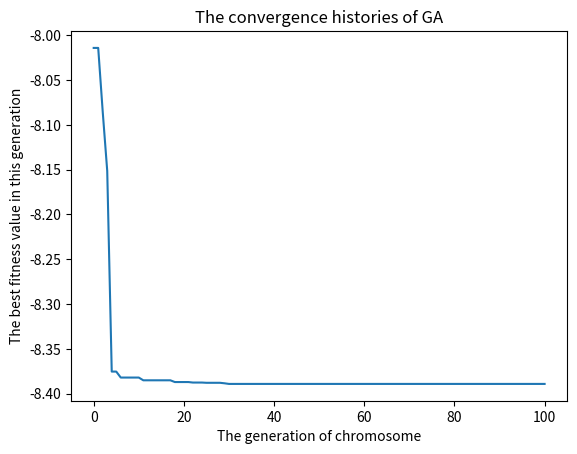

Generate this figure with matplotlib:
#%%
import numpy as np
import random
import bisect
import matplotlib.pyplot as plt
import math
import time

# 建立適應函數，依據不同適應函數將所求函數丟入物件
def obj_fun(val):
    x = val[0]
    y = val[1]
    output = - np.exp(-0.1 * np.add(x ** 2, y ** 2)) - np.exp(np.add(np.cos(2 * math.pi * x), np.cos(2 * math.pi * y)))
    return output

# 為使class具有更高的彈性，將非限制單一變數區間的限制，如 x + y <= 1等包含兩變數的限制式另外建立一函數丟入物件
def other_limit(decimal_arr, genes, dimen, num_gene, range_min, range_max):
    # 一旦該筆基因不符合 x + y <= 1 限制，便不斷替換該筆染色體基因
    while True:
        index_np = np.where(decimal_arr[0] + decimal_arr[1] > 1)[0] # 限制 x + y <= 1
        if len(index_np) != 0:
            # 更換不合染色體的基因
            for index in index_np:
                genes[index] = np.random.randint(0, 2, size=(num_gene))
            ini = 0
            temp_decimal_arr = []
            # 更新所有二進位染色體對應的十進位數值
            for index_dimen in range(len(dimen)):
                temp_genes = genes[:,ini:ini + dimen[index_dimen]]
                scalar_arr = [2 ** n for n in range(dimen[index_dimen])]
                temp_decimal_arr.append(range_min[index_dimen] + np.dot(temp_genes, scalar_arr) * (range_max[index_dimen] - range_min[index_dimen]) / (2 ** dimen[index_dimen] - 1))
                ini += dimen[index_dimen]
            decimal_arr = temp_decimal_arr
        else:
            break
        
    return decimal_arr, genes

class GA:
    ### 建立GA物件，包含以下參數
    '''
    num_ite: 染色體共有多少世代
    num_chro: 每代含有多少染色體
    num_gene: 每個染色體含有多少基因
    fun: 適應函數
    obj_sta: 所求為min或是max
    cross_PR: 染色體交配機率
    mutate_PR: 染色體變異機率
    range_min, range_max: 變數區間
    dimen: 變數共有多少個維度，以x、y來說便有兩個
    other_limit: 其他限制(限制多個變數間關係)
    num_chro_save: 用以儲存當代表現最好基因
    '''

    # 儲存各變數，並初始化所有基因
    def __init__(self, num_ite, num_chro, num_gene, fun, obj_sta, cross_PR, mutate_PR, range_min, range_max, dimen, other_limit, num_chro_save):
        self.num_ite =  num_ite
        self.genes = np.random.randint(0, 2, size=(num_chro, num_gene))
        self.fun = fun
        self.other_limit = other_limit
        self.obj_sta = obj_sta
        self.cross_PR = cross_PR
        self.mutate_PR = mutate_PR
        self.range_min = range_min
        self.range_max = range_max
        self.dimen = dimen
        self.num_chro_save = num_chro_save

    # 計算染色體所對應的十進位數值以及適應值
    def evaluation(self):
        num_chro = self.genes.shape[0]
        num_gene = self.genes.shape[1]
        ini = 0
        temp_decimal_arr = []
        # 計算各染色體對應十進位數值(須以for迴圈分別對不同維度資料，如x、y進行計算)
        for index_dimen in range(len(dimen)):
            temp_genes = self.genes[:,ini:ini + dimen[index_dimen]]
            scalar_arr = [2 ** n for n in range(dimen[index_dimen])]
            temp_decimal_arr.append(range_min[index_dimen] + np.dot(temp_genes, scalar_arr) * (range_max[index_dimen] - range_min[index_dimen]) / (2 ** dimen[index_dimen] - 1))
            ini += dimen[index_dimen]
        self.decimal_arr = temp_decimal_arr
        self.decimal_arr, self.genes = self.other_limit(self.decimal_arr, self.genes, self.dimen, num_gene, range_min, range_max)
        self.fit_arr = obj_fun(self.decimal_arr)
    
    # 選擇要進行交配的兩兩基因出來(使用輪盤式選擇)
    def selection(self):
        # 由於適應值有正有負，故先進行normalization，將數值控制在0~1之間，而為避免最小值沒有被選取機會(以及除以0問題)，故此處再加上0.5，
        # 使數值範圍介於0.5~1.5
        fit_arr_nor = (self.fit_arr - np.min(self.fit_arr)) / (np.max(self.fit_arr) - np.min(self.fit_arr)) + 0.5
        # 計算各染色體被選取機率
        if self.obj_sta == 'min':
            PR = (1 / abs(fit_arr_nor)) / sum(1 / abs(fit_arr_nor)) 
        elif self.obj_sta == 'max':
            PR = abs(fit_arr_nor) / sum(abs(fit_arr_nor))
        self.chrom_arr = [] # 放置兩兩交配染色體的index
        # 建立一index組成的array，並以sort語法找尋表現最佳的n個基因，方便之後儲存
        PR_index_arr = [x for x in range(len(PR))]
        self.chro_save = sorted(range(len(self.fit_arr)), key=lambda x: self.fit_arr[x])[0:self.num_chro_save] if self.obj_sta == 'min' else sorted(range(len(self.fit_arr)), key=lambda x: self.fit_arr[x])[-1 + self.num_chro_save:-1]
        
        # 根據先前計算的PR(機率)，不斷取出兩兩染色體出來進行交配
        for time in range(int((len(PR) - self.num_chro_save) / 2)):
            arr_index = []
            pro_wheel = [None] * len(PR)
            for i in range(len(PR), 0, -1):
                pro_wheel[i - 1] = np.sum(PR[0:i])
            ran_val = random.uniform(0, pro_wheel[-1])
            cho_index = bisect.bisect_left(pro_wheel, ran_val)
            arr_index.append(PR_index_arr[cho_index])
            PR = np.delete(PR, cho_index) # 不重複進行選取
            PR_index_arr = np.delete(PR_index_arr, cho_index) # 不重複進行選取

            pro_wheel = [None] * len(PR)
            for i in range(len(PR), 0, -1):
                pro_wheel[i - 1] = np.sum(PR[0:i])
            ran_val = random.uniform(0, pro_wheel[-1])
            cho_index = bisect.bisect_left(pro_wheel, ran_val)
            arr_index.append(PR_index_arr[cho_index])
            PR = np.delete(PR, cho_index) # 不重複進行選取
            PR_index_arr = np.delete(PR_index_arr, cho_index) # 不重複進行選取
            self.chrom_arr.append(arr_index)
            
    # 將染色體丟入其中，接著便會根據突變機率計算是否變異，並分別從不同維度(x、y)隨機選取位置進行突變。
    # 此處包成function，在每次進行完交配後將生成染色體丟入此function
    def mutation(self, temp_genes, counter, start_point, mutate_PR):
        for dimen in range(len(start_point)): # 控制不同維度
            for index in [counter, counter + 1]: # 控制不同染色體
                if random.uniform(0, 1) < mutate_PR:
                    rand_loc = int(random.uniform(0, 1) * self.dimen[dimen])
                    temp_genes[index][start_point[dimen] + rand_loc] = 0 if temp_genes[counter][start_point[dimen] + rand_loc] == 1 else 1

    # 將selection選取完的染色體兩兩進行交配          
    def crossover(self, cross_PR, mutate_PR):
        cross_arr = []
        temp_genes = np.full(self.genes.shape, 0) # 建立一空陣列，用以暫存每代生成之基因，最後再丟入self.genes
        # 根據交配機率計算是否予其進行交配
        for i in range(len(self.chrom_arr)):
            if random.uniform(0, 1) < cross_PR:
                cross_arr.append(i)
        self.chrom_arr = np.array(self.chrom_arr)[cross_arr] # 更新最後會進行交配的染色體

        # break point右側互換
        # 由於染色體由一個array構成，且此array可能包含不同維度資料(如10個bits，前4個為x，後6個為y)，
        # 故我們計算不同維度的起始和結束點，方便之後進行交配以及突變時控制區間
        start_point = list(reversed([sum(self.dimen[:i]) - self.dimen[i - 1] for i in range(len(self.dimen), 0, -1)]))
        end_point = [sum(self.dimen[:i + 1]) for i in range(len(self.dimen))]
        counter = 0 # 控制第n個染色體，將每次生成染色體丟入前面的temp_genes，儲存本世代生成基因
        for cross_group in self.chrom_arr:
            gene_break_point = np.add(start_point, [random.randint(0, self.dimen[i]) for i in range(len(dimen))]) # 計算要交換的斷點
            record = self.genes.copy()
            for i in range(len(self.dimen)): # 交配時，斷點右側的基因進行互換
                temp_genes[counter, start_point[i]:end_point[i]] = np.append(record[cross_group[0], start_point[i]:gene_break_point[i]], record[cross_group[1], gene_break_point[i]:end_point[i]])
                temp_genes[counter + 1, start_point[i]:end_point[i]] = np.append(record[cross_group[1], start_point[i]:gene_break_point[i]], record[cross_group[0], gene_break_point[i]:end_point[i]])
            self.mutation(temp_genes, counter, start_point, mutate_PR) # 將交配完生成之染色體丟入其中，計算是否要進行突變
            counter += 2
        temp_genes[counter : counter + len(self.chro_save)] = self.genes[self.chro_save] # 將每一代最優良的n筆基因進行儲存
        # 由於交配完染色體數目再加上原先儲存的優良染色體數量可能不足每代要求數目，
        # 因此我們再計算此次沒有被選入之其他表現較差基因的index
        # 接著從這些基因中隨機選取並填入下一代染色體列表，以滿足每代要求
        oth_index_chro = np.delete(np.array(range(0, self.genes.shape[0])), self.chro_save) 
        temp_genes[counter + len(self.chro_save) :] = self.genes[random.sample(list(oth_index_chro), k=self.genes.shape[0] - counter - len(self.chro_save) )]
        self.genes = temp_genes.copy()
    
    # 將上述GA演算法建立的每個功能串在一起，並根據所要求迭代次數進行計算
    # 步驟為: initialization、evaluation、selection、crossover、mutation
    def ite_running(self):
        self.evaluation()
        self.arr_point = []
        self.arr_result = []
        # 將初始化結果儲存在arr_point、arr_result中，最後視覺化呈現
        if self.obj_sta == 'min':
            self.arr_point.append([self.decimal_arr[i][np.argmin(self.fit_arr)] for i in range(len(dimen))])
            self.arr_result.append(self.fun(self.arr_point[-1]))
        else:
            self.arr_point.append([self.decimal_arr[i][np.argmax(self.fit_arr)] for i in range(len(dimen))])
            self.arr_result.append(self.fun(self.arr_point[-1]))
        # 根據要求世代數目進行迭代，並將每一代結果儲存在arr_point、arr_result中，最後視覺化呈現
        for _ in range(self.num_ite):
            self.selection()
            self.crossover(self.cross_PR, self.mutate_PR)
            self.evaluation()
            if self.obj_sta == 'min':
                self.arr_point.append([self.decimal_arr[i][np.argmin(self.fit_arr)] for i in range(len(dimen))])
                self.arr_result.append(self.fun(self.arr_point[-1]))
            else:
                self.arr_point.append([self.decimal_arr[i][np.argmax(self.fit_arr)] for i in range(len(dimen))])
                self.arr_result.append(self.fun(self.arr_point[-1]))

# 設定各種參數，建立物件，最後進行計算
num_ite = 100 # 要求世代數目
num_chro, num_gene = 100, 23 # 染色體和基因數目
num_chro_save = 10 # 要儲存的優良基因 
obj_sta = 'min' # 所求為min或max
cross_PR, mutate_PR = 0.9, 0.1 # 交配與變異機率
range_min, range_max = [-1, -2], [1, 1] # 變數區間(由兩個array組成，一個array裡面的值分別控制不同dimension)
dimen = [11, 12] # 控制不同dimension的數目(如x有11個，y有12個)


star_time = time.time()
obj = GA(num_ite, num_chro, num_gene, obj_fun, obj_sta, cross_PR, mutate_PR, range_min, range_max, dimen, other_limit, num_chro_save)
obj.ite_running()
end_time = time.time()
print(f'It totally use {end_time - star_time:.2f} seconds')

print(obj.arr_point[-1])
print(obj.arr_result[-1])
plt.plot(obj.arr_result)

plt.title('The convergence histories of GA')
plt.xlabel('The generation of chromosome')
plt.ylabel('The best fitness value in this generation')
plt.show()

#%%
